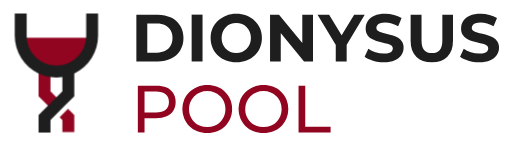
t = 0.00 s
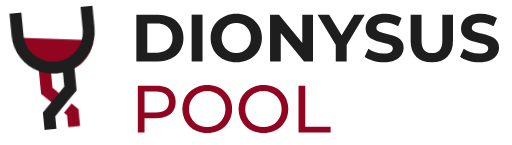
t = 1.20 s
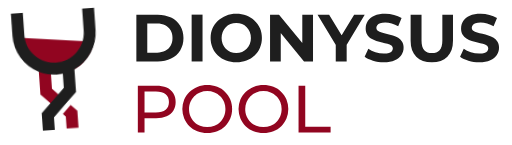
t = 2.40 s
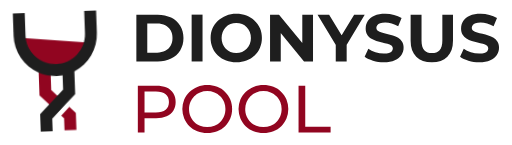
t = 3.60 s
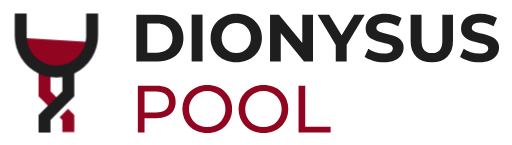
t = 4.80 s
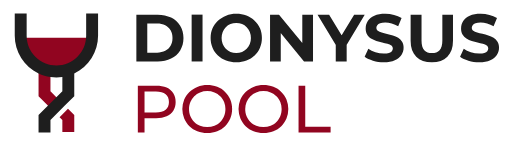
t = 6.00 s

The animated SVG that drew these frames (rendered in a browser with its animation timeline set to each time). Animation: 2 CSS @keyframes rules; one cycle of 6.00 s.

<svg width="100%" min-height="0" viewBox="0 0 2326 658" fill="none"
  xmlns="http://www.w3.org/2000/svg">
  <g id="pool">
    <path id="Vector" d="M619.51 278.89V66.12H716.17C739.27 66.12 759.637 70.5267 777.27 79.34C794.903 88.1533 808.683 100.513 818.61 116.42C828.53 132.327 833.493 151.02 833.5 172.5C833.507 193.98 828.543 212.673 818.61 228.58C808.677 244.5 794.897 256.863 777.27 265.67C759.643 274.477 739.277 278.883 716.17 278.89H619.51ZM669.06 238.77H713.74C727.927 238.77 740.237 236.083 750.67 230.71C760.875 225.57 769.338 217.535 775 207.61C780.767 197.61 783.653 185.907 783.66 172.5C783.66 158.933 780.773 147.18 775 137.24C769.299 127.386 760.842 119.412 750.67 114.3C740.223 108.933 727.913 106.247 713.74 106.24H669.06V238.77Z" fill="#1E1E1E" />
    <path id="Vector_2" d="M870.59 278.89V66.12H920.13V278.89H870.59Z" fill="#1E1E1E" />
    <path id="Vector_3" d="M1073.63 282.54C1057.75 282.707 1041.98 279.923 1027.12 274.33C1013.35 269.135 1000.74 261.286 990 251.23C979.516 241.377 971.185 229.46 965.53 216.23C959.659 202.392 956.711 187.491 956.87 172.46C956.87 156.46 959.757 141.82 965.53 128.54C971.227 115.404 979.555 103.574 990 93.78C1000.71 83.7392 1013.28 75.8886 1027 70.67C1041.09 65.2033 1056.54 62.47 1073.35 62.47C1090.16 62.47 1105.62 65.1367 1119.71 70.47C1133.42 75.6212 1145.97 83.4385 1156.64 93.47C1167.12 103.323 1175.46 115.239 1181.11 128.47C1186.99 142.409 1189.94 157.411 1189.77 172.54C1189.91 187.621 1186.97 202.572 1181.11 216.47C1175.48 229.744 1167.14 241.701 1156.64 251.58C1145.97 261.611 1133.42 269.429 1119.71 274.58C1104.97 280.031 1089.35 282.729 1073.63 282.54ZM1073.32 240.9C1082.33 241.002 1091.27 239.302 1099.62 235.9C1107.55 232.611 1114.73 227.754 1120.74 221.62C1126.83 215.415 1131.64 208.068 1134.88 200C1138.32 191.243 1140.02 181.898 1139.88 172.49C1140.02 163.085 1138.32 153.744 1134.88 144.99C1131.63 136.934 1126.83 129.598 1120.74 123.4C1114.73 117.266 1107.55 112.409 1099.62 109.12C1091.28 105.713 1082.33 104.013 1073.32 104.12C1064.26 104.022 1055.28 105.721 1046.88 109.12C1038.92 112.359 1031.72 117.223 1025.75 123.4C1019.74 129.632 1014.99 136.962 1011.75 144.99C1008.31 153.743 1006.61 163.085 1006.75 172.49C1006.61 181.898 1008.3 191.244 1011.75 200C1014.99 208.029 1019.74 215.359 1025.75 221.59C1031.72 227.767 1038.92 232.631 1046.88 235.87C1055.28 239.274 1064.26 240.984 1073.32 240.9Z" fill="#1E1E1E" />
    <path id="Vector_4" d="M1226.83 278.89V66.12H1267.56L1393.1 219.31H1373.34V66.12H1422V278.89H1381.27L1255.71 125.69H1275.47V278.89H1226.83Z" fill="#1E1E1E" />
    <path id="Vector_5" d="M1525.32 278.89V192L1536.57 221.79L1442.64 66.12H1495.23L1567 185.27H1536.9L1608.92 66.12H1656.92L1563.6 221.75L1574.87 192V278.93L1525.32 278.89Z" fill="#1E1E1E" />
    <path id="Vector_6" d="M1743.57 282.54C1726.97 282.598 1710.44 280.295 1694.48 275.7C1678.78 271.14 1666.17 265.213 1656.64 257.92L1673.36 220.84C1682.27 227.32 1693.01 232.637 1705.57 236.79C1717.82 240.895 1730.65 242.998 1743.57 243.02C1753.3 243.02 1761.15 242.02 1767.12 240.02C1773.09 238.02 1777.5 235.333 1780.35 231.96C1783.15 228.713 1784.67 224.55 1784.61 220.26C1784.69 217.629 1784.12 215.019 1782.95 212.66C1781.79 210.3 1780.06 208.264 1777.92 206.73C1773.46 203.397 1767.53 200.66 1760.14 198.52C1752.75 196.38 1744.7 194.343 1736 192.41C1727.29 190.49 1718.52 188.157 1709.7 185.41C1701.17 182.805 1693 179.129 1685.39 174.47C1678.12 170.043 1672.06 163.883 1667.76 156.54C1663.4 149.14 1661.22 139.867 1661.22 128.72C1661.12 116.911 1664.51 105.336 1670.95 95.44C1677.44 85.44 1687.32 77.44 1700.59 71.44C1713.86 65.44 1730.52 62.44 1750.59 62.44C1763.96 62.4398 1777.28 64.0719 1790.25 67.3C1802.32 70.1324 1813.86 74.8576 1824.45 81.3L1808.92 118.4C1799.67 113.04 1789.76 108.903 1779.44 106.09C1769.94 103.446 1760.12 102.07 1750.26 102C1740.53 102 1732.72 103.063 1726.85 105.19C1720.98 107.317 1716.67 110.207 1713.93 113.86C1711.25 117.343 1709.81 121.617 1709.83 126.01C1709.76 128.66 1710.33 131.288 1711.49 133.67C1712.65 136.052 1714.38 138.117 1716.51 139.69C1720.97 143.137 1726.85 145.823 1734.15 147.75C1741.45 149.677 1749.55 151.603 1758.46 153.53C1767.39 155.455 1776.22 157.838 1784.91 160.67C1793.29 163.358 1801.34 166.977 1808.91 171.46C1816.19 175.794 1822.29 181.848 1826.69 189.09C1831.25 196.49 1833.53 205.66 1833.53 216.6C1833.61 228.286 1830.17 239.726 1823.66 249.43C1817.07 259.363 1807.07 267.363 1793.66 273.43C1780.25 279.497 1763.56 282.533 1743.57 282.54Z" fill="#1E1E1E" />
    <path id="Vector_7" d="M1961.82 282.54C1931.63 282.54 1908.02 274.13 1890.99 257.31C1873.96 240.49 1865.45 216.387 1865.46 185V66.12H1915V183.75C1915 203.81 1919.15 218.35 1927.46 227.37C1935.77 236.39 1947.32 240.9 1962.11 240.9C1977.11 240.9 1988.78 236.39 1997.11 227.37C2005.44 218.35 2009.6 203.81 2009.58 183.75V66.12H2057.91V185C2057.91 216.407 2049.4 240.52 2032.37 257.34C2015.34 274.16 1991.83 282.56 1961.82 282.54Z" fill="#1E1E1E" />
    <path id="Vector_8" d="M2177 282.54C2160.39 282.598 2143.86 280.295 2127.9 275.7C2112.2 271.14 2099.59 265.213 2090.07 257.92L2106.78 220.84C2115.69 227.32 2126.43 232.637 2139 236.79C2151.25 240.895 2164.08 242.998 2177 243.02C2186.72 243.02 2194.57 242.02 2200.55 240.02C2206.53 238.02 2210.94 235.333 2213.78 231.96C2216.58 228.713 2218.1 224.55 2218.04 220.26C2218.12 217.628 2217.55 215.015 2216.39 212.655C2215.22 210.295 2213.48 208.26 2211.34 206.73C2206.89 203.397 2200.97 200.66 2193.56 198.52C2186.15 196.38 2178.1 194.353 2169.4 192.44C2160.68 190.52 2151.91 188.187 2143.1 185.44C2134.57 182.835 2126.4 179.159 2118.79 174.5C2111.52 170.073 2105.46 163.913 2101.16 156.57C2096.8 149.17 2094.62 139.897 2094.62 128.75C2094.52 116.941 2097.9 105.364 2104.35 95.47C2110.83 85.47 2120.71 77.47 2133.99 71.47C2147.27 65.47 2163.94 62.47 2183.99 62.47C2197.36 62.4692 2210.68 64.1013 2223.65 67.33C2235.72 70.1587 2247.26 74.8841 2257.85 81.33L2242.35 118.42C2233.1 113.063 2223.19 108.925 2212.87 106.11C2203.38 103.461 2193.58 102.079 2183.72 102C2173.99 102 2166.19 103.063 2160.31 105.19C2154.43 107.317 2150.12 110.207 2147.39 113.86C2144.71 117.343 2143.27 121.617 2143.29 126.01C2143.22 128.659 2143.8 131.285 2144.97 133.663C2146.14 136.042 2147.86 138.102 2150 139.67C2154.46 143.117 2160.34 145.803 2167.63 147.73C2174.92 149.657 2183.03 151.583 2191.95 153.51C2200.88 155.435 2209.71 157.818 2218.4 160.65C2226.78 163.34 2234.83 166.959 2242.4 171.44C2249.68 175.777 2255.78 181.83 2260.18 189.07C2264.74 196.47 2267.02 205.64 2267.02 216.58C2267.1 228.268 2263.66 239.709 2257.14 249.41C2250.56 259.343 2240.58 267.343 2227.2 273.41C2213.82 279.477 2197.09 282.52 2177 282.54Z" fill="#1E1E1E" />
    <path id="Vector_9" d="M626.19 601.41V388.63H709.19C727.857 388.63 743.763 391.57 756.91 397.45C770.057 403.33 780.187 411.847 787.3 423C794.387 434.147 797.933 447.42 797.94 462.82C797.947 478.22 794.4 491.437 787.3 502.47C780.2 513.49 770.067 522 756.9 528C743.733 534 727.827 537 709.18 537H642.92L656.6 522.71V601.44L626.19 601.41ZM656.6 525.72L642.92 510.53H708.27C727.723 510.53 742.467 506.373 752.5 498.06C762.533 489.747 767.533 477.993 767.5 462.8C767.5 447.6 762.5 435.847 752.5 427.54C742.5 419.233 727.757 415.08 708.27 415.08H642.92L656.6 399.88V525.72Z" fill="#910520" />
    <path id="Vector_10" d="M941.71 603.84C926.28 603.986 910.963 601.203 896.57 595.64C883.159 590.468 870.919 582.665 860.57 572.69C850.445 562.884 842.381 551.155 836.85 538.19C825.504 510.532 825.504 479.518 836.85 451.86C842.381 438.895 850.445 427.166 860.57 417.36C870.882 407.406 883.072 399.605 896.43 394.41C925.528 383.515 957.576 383.462 986.71 394.26C1000.08 399.37 1012.28 407.121 1022.58 417.05C1032.71 426.88 1040.72 438.674 1046.13 451.71C1051.79 465.433 1054.64 480.155 1054.49 495C1054.49 510.813 1051.7 525.303 1046.12 538.47C1040.69 551.456 1032.68 563.204 1022.57 573C1012.27 582.935 1000.07 590.69 986.7 595.8C972.338 601.269 957.077 603.997 941.71 603.84ZM941.4 576.79C952.69 576.92 963.898 574.855 974.4 570.71C984.188 566.82 993.082 560.978 1000.54 553.54C1007.96 546.094 1013.85 537.26 1017.86 527.54C1022.09 517.218 1024.2 506.153 1024.08 495C1024.23 484.195 1022.23 473.468 1018.18 463.447C1014.14 453.426 1008.14 444.313 1000.53 436.64C993.103 429.127 984.204 423.231 974.39 419.32C953.257 411.2 929.863 411.2 908.73 419.32C898.884 423.253 889.94 429.146 882.44 436.64C874.975 444.085 869.037 452.917 864.96 462.64C860.721 472.896 858.602 483.903 858.73 495C858.619 506.16 860.751 517.229 865 527.55C869.036 537.307 874.99 546.155 882.508 553.568C890.027 560.982 898.957 566.811 908.77 570.71C919.151 574.829 930.232 576.894 941.4 576.79Z" fill="#910520" />
    <path id="Vector_11" d="M1197 603.84C1181.57 603.986 1166.25 601.203 1151.86 595.64C1138.45 590.466 1126.21 582.663 1115.86 572.69C1105.74 562.884 1097.68 551.154 1092.15 538.19C1080.79 510.535 1080.79 479.515 1092.15 451.86C1097.68 438.896 1105.74 427.166 1115.86 417.36C1126.17 407.405 1138.37 399.604 1151.73 394.41C1180.82 383.515 1212.87 383.462 1242 394.26C1255.37 399.368 1267.57 407.119 1277.87 417.05C1288 426.879 1296.02 438.673 1301.43 451.71C1312.58 479.563 1312.58 510.637 1301.43 538.49C1296 551.467 1288 563.207 1277.9 573C1267.6 582.937 1255.4 590.692 1242.03 595.8C1227.66 601.276 1212.38 604.003 1197 603.84ZM1196.7 576.79C1207.99 576.921 1219.2 574.856 1229.7 570.71C1239.49 566.822 1248.38 560.98 1255.84 553.54C1263.26 546.092 1269.15 537.258 1273.17 527.54C1277.4 517.221 1279.52 506.161 1279.4 495.01C1279.55 484.204 1277.55 473.476 1273.5 463.455C1269.46 453.433 1263.45 444.32 1255.84 436.65C1248.41 429.135 1239.51 423.238 1229.7 419.33C1219.2 415.181 1207.99 413.112 1196.7 413.24C1185.52 413.133 1174.42 415.201 1164.03 419.33C1154.18 423.26 1145.23 429.153 1137.73 436.65C1130.27 444.095 1124.33 452.928 1120.26 462.65C1116.02 472.909 1113.9 483.92 1114.03 495.02C1113.91 506.171 1116.03 517.233 1120.26 527.55C1124.29 537.309 1130.24 546.159 1137.76 553.573C1145.28 560.988 1154.21 566.815 1164.03 570.71C1174.44 574.84 1185.55 576.905 1196.74 576.79H1196.7Z" fill="#910520" />
    <path id="Vector_12" d="M1356.32 601.41V388.63H1386.73V575H1501.92V601.44L1356.32 601.41Z" fill="#910520" />
    <g id="wine">
      <path id="Vector_13" d="M365.634 285.839C328.53 316.323 279.341 323.42 254.198 323.42C213.535 323.42 167.459 302.202 148.66 285.839C135.305 274.214 87.8207 227.678 87.8207 170.96C143.694 170.96 352.907 170.96 423.679 170.96C423.679 221.116 384.749 270.133 365.634 285.839Z" fill="#910520" />
    </g>
    <g id="glass">
      <path id="Vector_14" d="M258.37 443.39L220.57 482L203.73 465.16L175.14 436.57V323.42C192.241 331.55 210.474 337.045 229.22 339.72V414.24L258.37 443.39Z" fill="#910520" />
      <path id="Vector_15" d="M337.36 522.38V599.66H283.29V544.69L270.59 531.99L297.62 504.95L308.78 493.8L337.36 522.38Z" fill="#910520" />
      <path id="Vector_16" d="M445.5 61V162.38C445.532 198.201 435.384 233.294 416.238 263.569C397.092 293.844 369.737 318.055 337.36 333.38V436.54L294.44 479.46L283.29 490.61L256.29 517.66L229.29 544.66V601.66H175.14V522.38L283.29 414.24V349.72C265.358 352.28 247.152 352.28 229.22 349.72C210.474 347.045 192.241 341.55 175.14 333.42C142.757 318.092 115.397 293.875 96.2509 263.592C77.1045 233.309 66.9601 198.208 67 162.38V61H121.07V162.38C121.07 198.232 135.312 232.616 160.663 257.967C186.014 283.318 220.398 297.56 256.25 297.56C292.102 297.56 326.486 283.318 351.837 257.967C377.188 232.616 391.43 198.232 391.43 162.38V61H445.5Z" fill="#1E1E1E" />
    </g>
  </g>

  <defs>
    <style>

      svg {
        transform-box: fill-box;
        transform-origin: top;
      }

      #wine {
        animation: wine 6s ease-in-out alternate;
      }

      #glass {
        animation: glass 6s ease-in-out alternate;
      }

      #wine {
        transform-box: fill-box;
      }

       @keyframes wine {
        0% {
          transform: rotate(0deg);
        }

        10% {
          transform: rotate(-2deg);
          transform-origin: top right;
        }

        20% {
          transform: rotate(2deg);
          transform-origin: top left;
        }

        30% {
          transform: rotate(-3deg);
          transform-origin: top right;
        }

        40% {
          transform: rotate(3deg);
          transform-origin: top left;
        }

        50% {
          transform: rotate(-4deg);
          transform-origin: top right;
        }

        60% {
          transform: rotate(4deg);
          transform-origin: top left;
        }

        70% {
          transform: rotate(-3.5deg);
          transform-origin: top right;
        }

        80% {
          transform: rotate(3.5deg);
          transform-origin: top left;
        }

        85% {
          transform: rotate(-2deg);
        }

        90% {
          transform: rotate(2deg);
        }

        100% {
          transform: rotate(0deg);
        }
      }

      #glass {
        transform-box: fill-box;
        transform-origin: center calc(100% - 200px);
      }

      @keyframes glass {
        0% {
          transform: rotate(0deg);
        }

        10% {
          transform-origin: right 250px;
          transform: rotate(5.5deg);
        }

        20% {
          transform-origin: left 250px;
          transform: rotate(-5.5deg);
        }

        30% {
          transform-origin: right 250px;
          transform: rotate(4deg);
        }

        40% {
          transform-origin: left 250px;
          transform: rotate(-4deg);
        }

        50% {
          transform-origin: right 250px;
          transform: rotate(2deg);
        }

        60% {
          transform-origin: left 250px;
          transform: rotate(-2deg);
        }

        70% {
          transform: rotate(0deg);
        }

        80% {
          transform: rotate(0deg);
        }

        90% {
          transform: rotate(0deg);
        }

        100% {
          transform: rotate(0deg);
        }
      }
    </style>
  </defs>
</svg>